pico-8 play session: mixed d-pad (fixed 12-tick cycle)

[t = 1 s] mixed d-pad (1.2s cycle ×~1): → ← ↑ ↓ + 🅾/❎ taps, ~1s
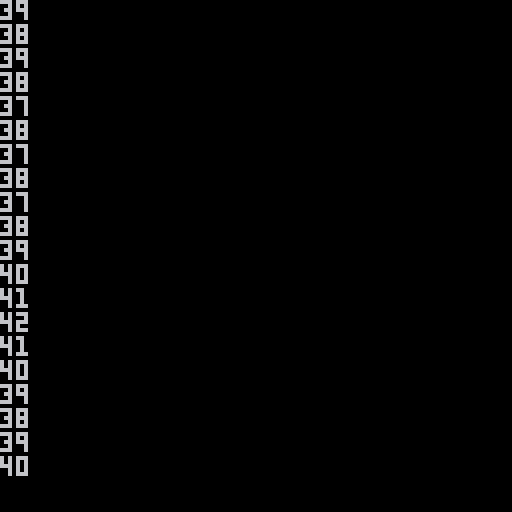
[t = 2 s] mixed d-pad (1.2s cycle ×~1): → ← ↑ ↓ + 🅾/❎ taps, ~2s
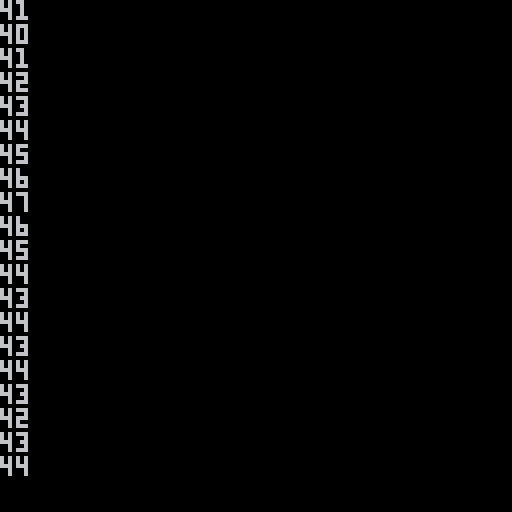

pico-8 cartridge
version 16
__lua__
-- dreemer demo
-- pixienop (daniel oaks), 2018
--
-- with sprites / inspiration
--   from undertale
-- with sprites
--   from zelda

scene = "0"
scene_just_entered = true
scene_start_time = 0
base_time = 0

scene_list = {
		"effect-bars",

		"0",
		"1", "2",
		"3", "4",
		"5", "6", "7",
		"8",
		"9", "10", "11",
		"12",
		"13", "14",
		"15",
}
-- here, we input times in a relative way,
-- but _init turns them into absolutes.
--
-- todo(dan): should we do this with ms to
-- prevent floating point weirdness when
-- moving times over?
scene_end_time = {}
scene_end_rtime = {}
scene_end_rtime["0"] = 2.5
scene_end_rtime["1"] = 2.7
scene_end_rtime["2"] = 2.2
scene_end_rtime["3"] = 1.7
scene_end_rtime["4"] = 2.5
scene_end_rtime["5"] = 1.5
scene_end_rtime["6"] = 2.2
scene_end_rtime["7"] = 0.5
scene_end_rtime["8"] = 0.6
scene_end_rtime["9"] = 0.6
scene_end_rtime["10"] = 0.6
scene_end_rtime["11"] = 0.6
scene_end_rtime["12"] = 0.6
scene_end_rtime["13"] = 1.8
scene_end_rtime["14"] = 2.2
scene_end_rtime["15"] = 5
scene_end_rtime["effect-bars"] = 3

tprint_current_i = 0 -- 0 so it plays on first char

-- demotime returns the current time,
-- fixed for demo replays and such :)
function demotime()
		return time() - base_time
end

function scenetime()
		return demotime() - scene_start_time
end

function _init()
		print("initializing")
		
		-- set initial scene
		scene = scene_list[1]
		
		-- make proper scene end times
		local stime = 0
		for i=1, #scene_list do
				local sname = scene_list[i]
				stime += scene_end_rtime[sname]
				scene_end_time[sname] = stime
		end
		
		base_time = time()
end

function _update()
		if scene_end_time[scene] < demotime() then
				scene_just_entered = true
				for i=1, #scene_list do
						if scene_list[i] == scene then
								if i == #scene_list then
										-- restart the demo??
										-- todo(dan): fix time calculations??
										scene = scene_list[1]
										base_time = time()
								else
										scene = scene_list[i+1]
								end
								break
						end
				end
		end
end

function _draw()
--		print("scene " .. scene .. " - time " .. demotime())

		-- update scene start time
		if scene_just_entered then
				scene_start_time = demotime()
		end

		-- draw scene details
		if scene == "0" then
				cls()
				color(7)
				tprint("hello?", scene_start_time, demotime(), 0.06, 0, 52, 50)
		elseif scene == "1" then
				cls()
				tprint("is anyone...", scene_start_time, demotime(), 0.08, 0, 41, 50)
		elseif scene == "2" then
				cls()
				print("is anyone...", 41, 50)
				tprint("there?", scene_start_time, demotime(), 0.08, 0, 41, 57)
		elseif scene == "3" then
				cls()
				tprint("oh!", scene_start_time, demotime(), 0.06, 0, 59, 50)
		elseif scene == "4" then
				cls()
				tprint("hi there", scene_start_time, demotime(), 0.06, 0, 49, 50)
		elseif scene == "5" then
				cls()
				tprint("my", scene_start_time, demotime(), 0.2, 0, 60, 25)
		elseif scene == "6" then
				cls()
				print("my", 60, 25)
				tprint("name", scene_start_time, demotime(), 0.35, 0, 56, 55)
		elseif scene == "7" then
				cls()
				print("my", 60, 25)
				print("name", 56, 55)
				print("i", 60, 85)
				if scene_just_entered then
						sfx(0)
				end
				--tprint("is", scene_start_time, demotime(), 1.1, 0)
		elseif scene == "8" then
				cls()
				fillp(0b0101101001011010)
				rectfill(0, 0, 128, 128, 0x05)
				fillp(0)
				color(7)
				print("my", 60, 25)
				print("name", 56, 55)
				print("is", 60, 85)
				if scene_just_entered then
						sfx(0)
						sfx(1)
				end
				--tprint("is", scene_start_time, demotime(), 1.1, 0)
		elseif scene == "9" then
				cls()
				fillp(0b0101101001011010)
				rectfill(0, 0, 128, 128, 0x56)
				fillp(0)
				color(7)
				print("my", 60, 25)
				print("name", 56, 55)
				print("is", 60, 85)
		elseif scene == "10" then
				cls()
				fillp(0b0101101001011010)
				rectfill(0, 0, 128, 128, 0x67)
				fillp(0)
				color(7)
				print("my", 60, 25)
				print("name", 56, 55)
				print("is", 60, 85)
		elseif scene == "11" then
				rectfill(0, 0, 128, 128, 7)
		elseif scene == "12" then
				cls()
		elseif scene == "13" then
				cls()
				tprint("pixienop", scene_start_time, demotime(), 0.06, 0, 1, 1)
		elseif scene == "14" then
				cls()
				print("pixienop", 1, 1)
				tprint("presents...", scene_start_time, demotime(), 0.06, 0, 37, 1)
		elseif scene == "15" then
				cls()
				
				-- draw zelda bg lol
				map(0,0, 0,0, 128, 64)
				
				print("pixienop presents...", 1, 1)
				
				-- zelda logo
				spr(34, 50,128-scenetime()*3.6, 3,2)
				
		elseif scene == "effect-bars" then
				if scene_just_entered then
						cls()
						scene_bars_x = 50
				end
				scene_bars_x_mod = 0
				while scene_bars_x_mod == 0 do
						scene_bars_x_mod = flr(rnd(2.9) - 1)
				end
				scene_bars_x += scene_bars_x_mod
				print(scene_bars_x)
		end
		
		-- centre line
		--rectfill(63, 0, 64, 128)
		
		-- make sure starting scene marker is disabled
		if scene_just_entered then
				scene_just_entered = false
		end
end

-- typewriter print, takes:
-- - text
-- - started time of printing
-- - current time of printing
-- - per-character delay in secs
-- - per-character sound effect
-- - <other standard print() args>
function tprint(text, start_time, current_time, per_char_delay, per_char_sound, x, y, col)
		far_i = 1
		for i=1, #text do
				if start_time + per_char_delay * (i - 1) <= current_time then
						far_i = i
				end
		end
		if tprint_current_i != far_i then
				tprint_current_i = far_i
				-- skip spaces
				if sub(text, far_i, far_i) != " " then
  				if per_char_sound != nil then
  						sfx(per_char_sound)
  				end
 		end
		end
		if col != nil then
				print(sub(text, 1, far_i), x, y, col)
		elseif x != nil and y != nil then
				print(sub(text, 1, far_i), x, y)
		else
				print(sub(text, 1, far_i))
		end
end
__gfx__
000000003333b3334f4f4f4f00000000000000000000000000000000000000000000000000000000000000000000000000000000000000000000000000000000
0000000033333333f4f4f4f400000000000000000000000000000000000000000000000000000000000000000000000000000000000000000000000000000000
007007003b3333334f4f4f4f00000000000000000000000000000000000000000000000000000000000000000000000000000000000000000000000000000000
0007700033b333b3f4f4f4f400000000000000000000000000000000000000000000000000000000000000000000000000000000000000000000000000000000
00077000333333334f4f4f4f00000000000000000000000000000000000000000000000000000000000000000000000000000000000000000000000000000000
007007003333b333f4f4f4f400000000000000000000000000000000000000000000000000000000000000000000000000000000000000000000000000000000
00000000b33333334f4f4f4f00000000000000000000000000000000000000000000000000000000000000000000000000000000000000000000000000000000
000000003333333bf4f4f4f400000000000000000000000000000000000000000000000000000000000000000000000000000000000000000000000000000000
00000000000000000000000000000000000000000000000000000000000000000000000000000000000000000000000000000000000000000000000000000000
00000000000000000000000000000000000000000000000000000000000000000000000000000000000000000000000000000000000000000000000000000000
00000000000000000000000000000000000000000000000000000000000000000000000000000000000000000000000000000000000000000000000000000000
00000000000000000000000000000000000000000000000000000000000000000000000000000000000000000000000000000000000000000000000000000000
00000000000000000000000000000000000000000000000000000000000000000000000000000000000000000000000000000000000000000000000000000000
00000000000000000000000000000000000000000000000000000000000000000000000000000000000000000000000000000000000000000000000000000000
00000000000000000000000000000000000000000000000000000000000000000000000000000000000000000000000000000000000000000000000000000000
00000000000000000000000000000000000000000000000000000000000000000000000000000000000000000000000000000000000000000000000000000000
99900000000000000000000000099000000000000000000000000000000000000000000000000000000000000000000000000000000000000000000000000000
9aa900000000000000000000009aa900000000000000000000000000000000000000000000000000000000000000000000000000000000000000000000000000
9aa990000000000000000000099aa900000000000000000000000000000000000000000000000000000000000000000000000000000000000000000000000000
9aaaa900000000000000000009aaaa90000000000000000000000000000000000000000000000000000000000000000000000000000000000000000000000000
9aaaa990000000000000000009aaaa90000000000000000000000000000000000000000000000000000000000000000000000000000000000000000000000000
9aaaaaa900000000000000009aaaaaa9000000000000000000000000000000000000000000000000000000000000000000000000000000000000000000000000
9aaaaaaa990000000000000099999999000000000000000000000000000000000000000000000000000000000000000000000000000000000000000000000000
09aaaaaaaa9000000000000000000000000000000000000000000000000000000000000000000000000000000000000000000000000000000000000000000000
009aaaaaaaa990000000099000000000099000000000000000000000000000000000000000000000000000000000000000000000000000000000000000000000
000999aaaaaaa90000009aa9000000009aa900000000000000000000000000000000000000000000000000000000000000000000000000000000000000000000
0000009999aaaa9000099aa9000000099aa900000000000000000000000000000000000000000000000000000000000000000000000000000000000000000000
0000000000999a900009aaaa90000009aaaa90000000000000000000000000000000000000000000000000000000000000000000000000000000000000000000
00000000000009000009aaaa90000009aaaa90000000000000000000000000000000000000000000000000000000000000000000000000000000000000000000
0000000000000000009aaaaaa900009aaaaaa9000000000000000000000000000000000000000000000000000000000000000000000000000000000000000000
00000000000000000099999999000099999999000000000000000000000000000000000000000000000000000000000000000000000000000000000000000000
__map__
0101010101010101010101010101010100000000000000000000000000000000000000000000000000000000000000000000000000000000000000000000000000000000000000000000000000000000000000000000000000000000000000000000000000000000000000000000000000000000000000000000000000000000
0101010101010101010101010101010100000000000000000000000000000000000000000000000000000000000000000000000000000000000000000000000000000000000000000000000000000000000000000000000000000000000000000000000000000000000000000000000000000000000000000000000000000000
0101010101010101010101010101010100000000000000000000000000000000000000000000000000000000000000000000000000000000000000000000000000000000000000000000000000000000000000000000000000000000000000000000000000000000000000000000000000000000000000000000000000000000
0101010101010101010101010101010100000000000000000000000000000000000000000000000000000000000000000000000000000000000000000000000000000000000000000000000000000000000000000000000000000000000000000000000000000000000000000000000000000000000000000000000000000000
0201010101010101010101010101010200000000000000000000000000000000000000000000000000000000000000000000000000000000000000000000000000000000000000000000000000000000000000000000000000000000000000000000000000000000000000000000000000000000000000000000000000000000
0201010101010101010101010101010200000000000000000000000000000000000000000000000000000000000000000000000000000000000000000000000000000000000000000000000000000000000000000000000000000000000000000000000000000000000000000000000000000000000000000000000000000000
0101010101010101010101010101010100000000000000000000000000000000000000000000000000000000000000000000000000000000000000000000000000000000000000000000000000000000000000000000000000000000000000000000000000000000000000000000000000000000000000000000000000000000
0101010101010101010101010101010100000000000000000000000000000000000000000000000000000000000000000000000000000000000000000000000000000000000000000000000000000000000000000000000000000000000000000000000000000000000000000000000000000000000000000000000000000000
0201010101010101010101010101010200000000000000000000000000000000000000000000000000000000000000000000000000000000000000000000000000000000000000000000000000000000000000000000000000000000000000000000000000000000000000000000000000000000000000000000000000000000
0101010101010101010101010101010100000000000000000000000000000000000000000000000000000000000000000000000000000000000000000000000000000000000000000000000000000000000000000000000000000000000000000000000000000000000000000000000000000000000000000000000000000000
0101010102020202020201010101010100000000000000000000000000000000000000000000000000000000000000000000000000000000000000000000000000000000000000000000000000000000000000000000000000000000000000000000000000000000000000000000000000000000000000000000000000000000
0201010101010101010101010101010200000000000000000000000000000000000000000000000000000000000000000000000000000000000000000000000000000000000000000000000000000000000000000000000000000000000000000000000000000000000000000000000000000000000000000000000000000000
0101010101010101020202020101010100000000000000000000000000000000000000000000000000000000000000000000000000000000000000000000000000000000000000000000000000000000000000000000000000000000000000000000000000000000000000000000000000000000000000000000000000000000
0101010101010101010101010101010100000000000000000000000000000000000000000000000000000000000000000000000000000000000000000000000000000000000000000000000000000000000000000000000000000000000000000000000000000000000000000000000000000000000000000000000000000000
0101010101010101010101010101010100000000000000000000000000000000000000000000000000000000000000000000000000000000000000000000000000000000000000000000000000000000000000000000000000000000000000000000000000000000000000000000000000000000000000000000000000000000
0201010102010101010102010101010200000000000000000000000000000000000000000000000000000000000000000000000000000000000000000000000000000000000000000000000000000000000000000000000000000000000000000000000000000000000000000000000000000000000000000000000000000000
0000000000000000000000000000000100000000000000000000000000000000000000000000000000000000000000000000000000000000000000000000000000000000000000000000000000000000000000000000000000000000000000000000000000000000000000000000000000000000000000000000000000000000
